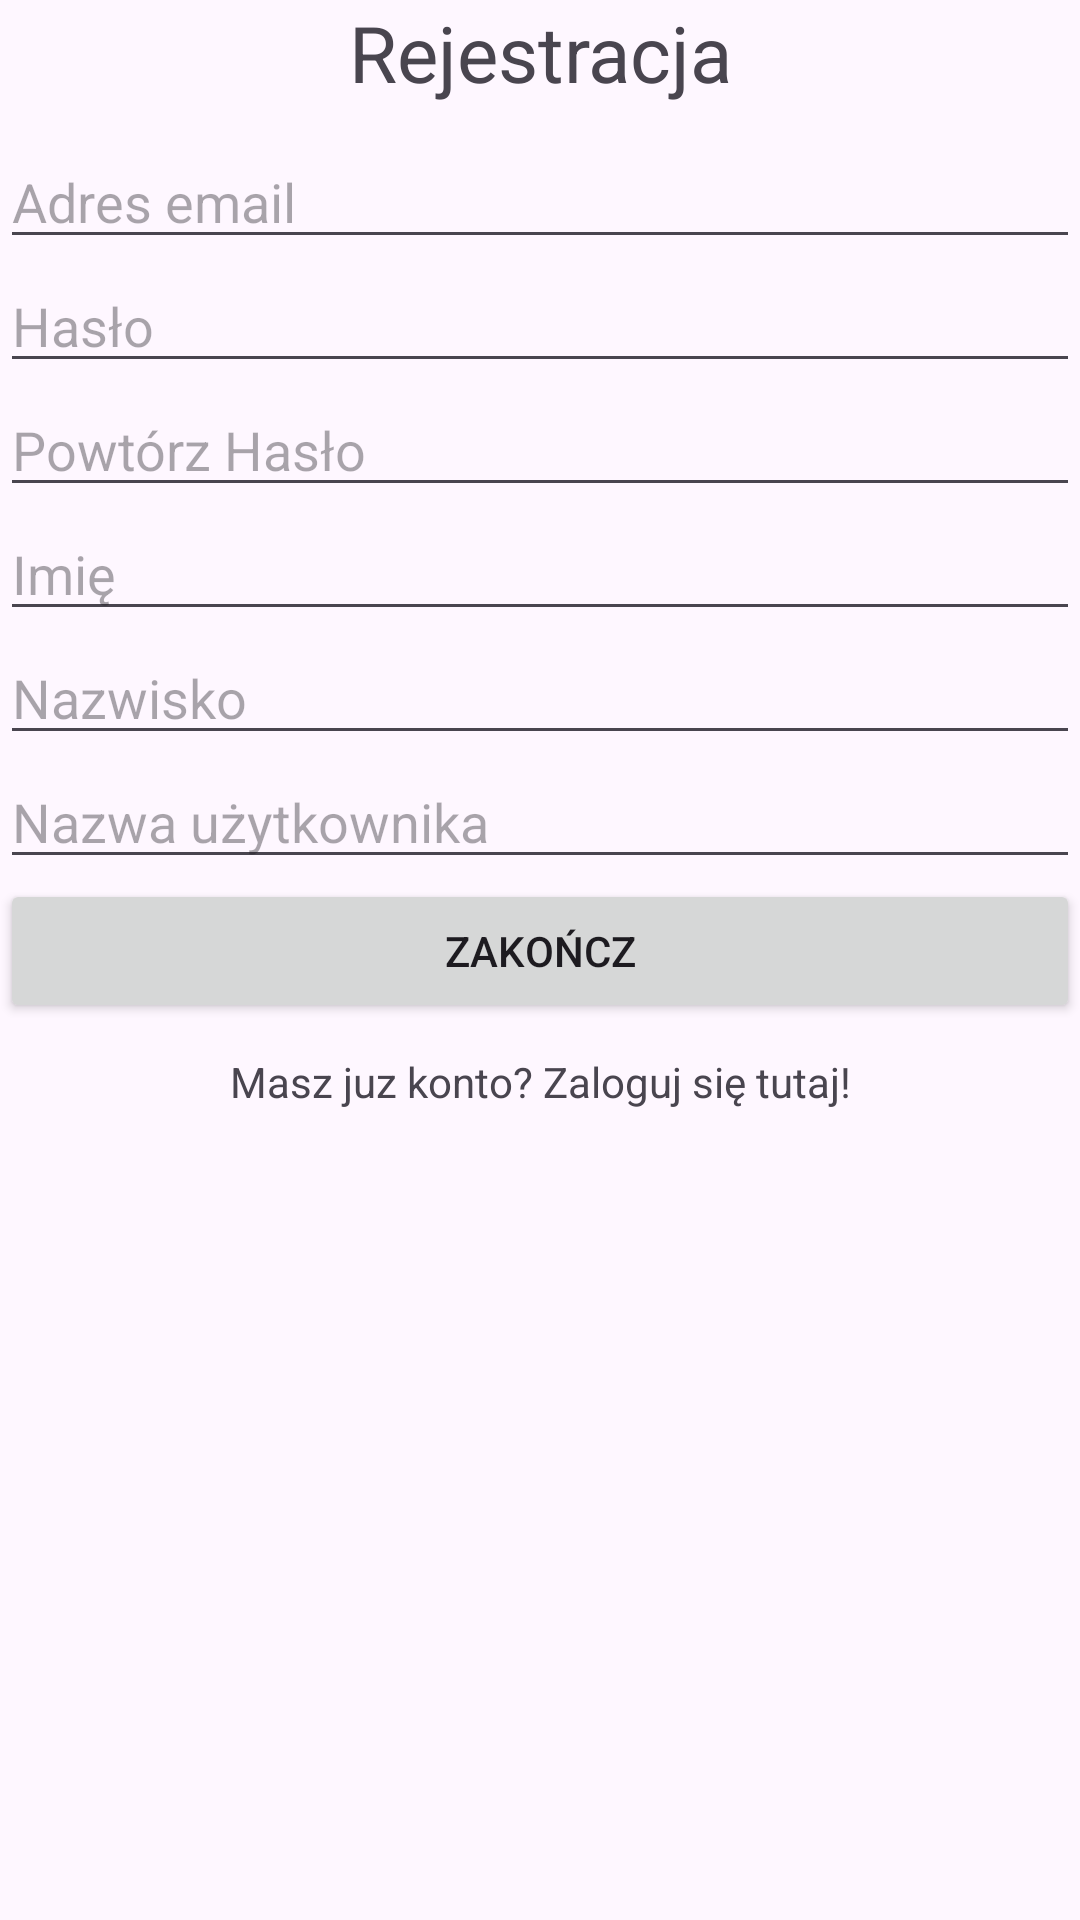

Here is an Android app screen rendered from its layout file. Give the layout XML and the strings, colors and styles it references.
<!-- AndroidManifest.xml: application theme Theme.ParkingMapApp -->
<!-- res/layout/activity_register.xml -->
<?xml version="1.0" encoding="utf-8"?>
<LinearLayout xmlns:android="http://schemas.android.com/apk/res/android"
    xmlns:app="http://schemas.android.com/apk/res-auto"
    android:orientation="vertical"
    xmlns:tools="http://schemas.android.com/tools"
    android:id="@+id/main"
    android:layout_width="match_parent"
    android:layout_height="match_parent"
    tools:context=".RegisterActivity2">

    <TextView
        android:layout_width="match_parent"
        android:layout_height="wrap_content"
        android:textSize="26dp"
        android:textAlignment="center"
        android:text="Rejestracja"/>

    <EditText
        android:id="@+id/et_email"
        android:layout_width="match_parent"
        android:layout_height="wrap_content"
        android:layout_marginTop="10dp"
        android:inputType="textEmailAddress"
        android:hint="Adres email"/>

    <EditText
        android:id="@+id/et_password"
        android:layout_width="match_parent"
        android:layout_height="wrap_content"
        android:inputType="textPassword"
        android:hint="Hasło"/>

    <EditText
        android:id="@+id/et_password2"
        android:layout_width="match_parent"
        android:layout_height="wrap_content"
        android:inputType="textPassword"
        android:hint="Powtórz Hasło"/>

    <EditText
        android:id="@+id/et_name"
        android:layout_width="match_parent"
        android:layout_height="wrap_content"
        android:inputType="textEmailAddress"
        android:hint="Imię"/>

    <EditText
        android:id="@+id/et_surname"
        android:layout_width="match_parent"
        android:layout_height="wrap_content"
        android:inputType="textEmailAddress"
        android:hint="Nazwisko"/>

    <EditText
        android:id="@+id/et_nick"
        android:layout_width="match_parent"
        android:layout_height="wrap_content"
        android:inputType="textEmailAddress"
        android:hint="Nazwa użytkownika"/>

    <Button
        android:id="@+id/btn_next"
        android:text="Zakończ"
        android:layout_width="match_parent"
        android:layout_height="wrap_content"/>

    <TextView
        android:id="@+id/tv_login"
        android:text="Masz juz konto? Zaloguj się tutaj!"
        android:textAlignment="center"
        android:layout_width="match_parent"
        android:layout_height="wrap_content"
        android:layout_marginTop="10dp"/>

</LinearLayout>
<!-- resources referenced by this layout -->
<resources>
  <style name="Theme.ParkingMapApp" parent="Base.Theme.ParkingMapApp" />
  <style name="Base.Theme.ParkingMapApp" parent="Theme.Material3.DayNight.NoActionBar">
          
          
      </style>
</resources>
